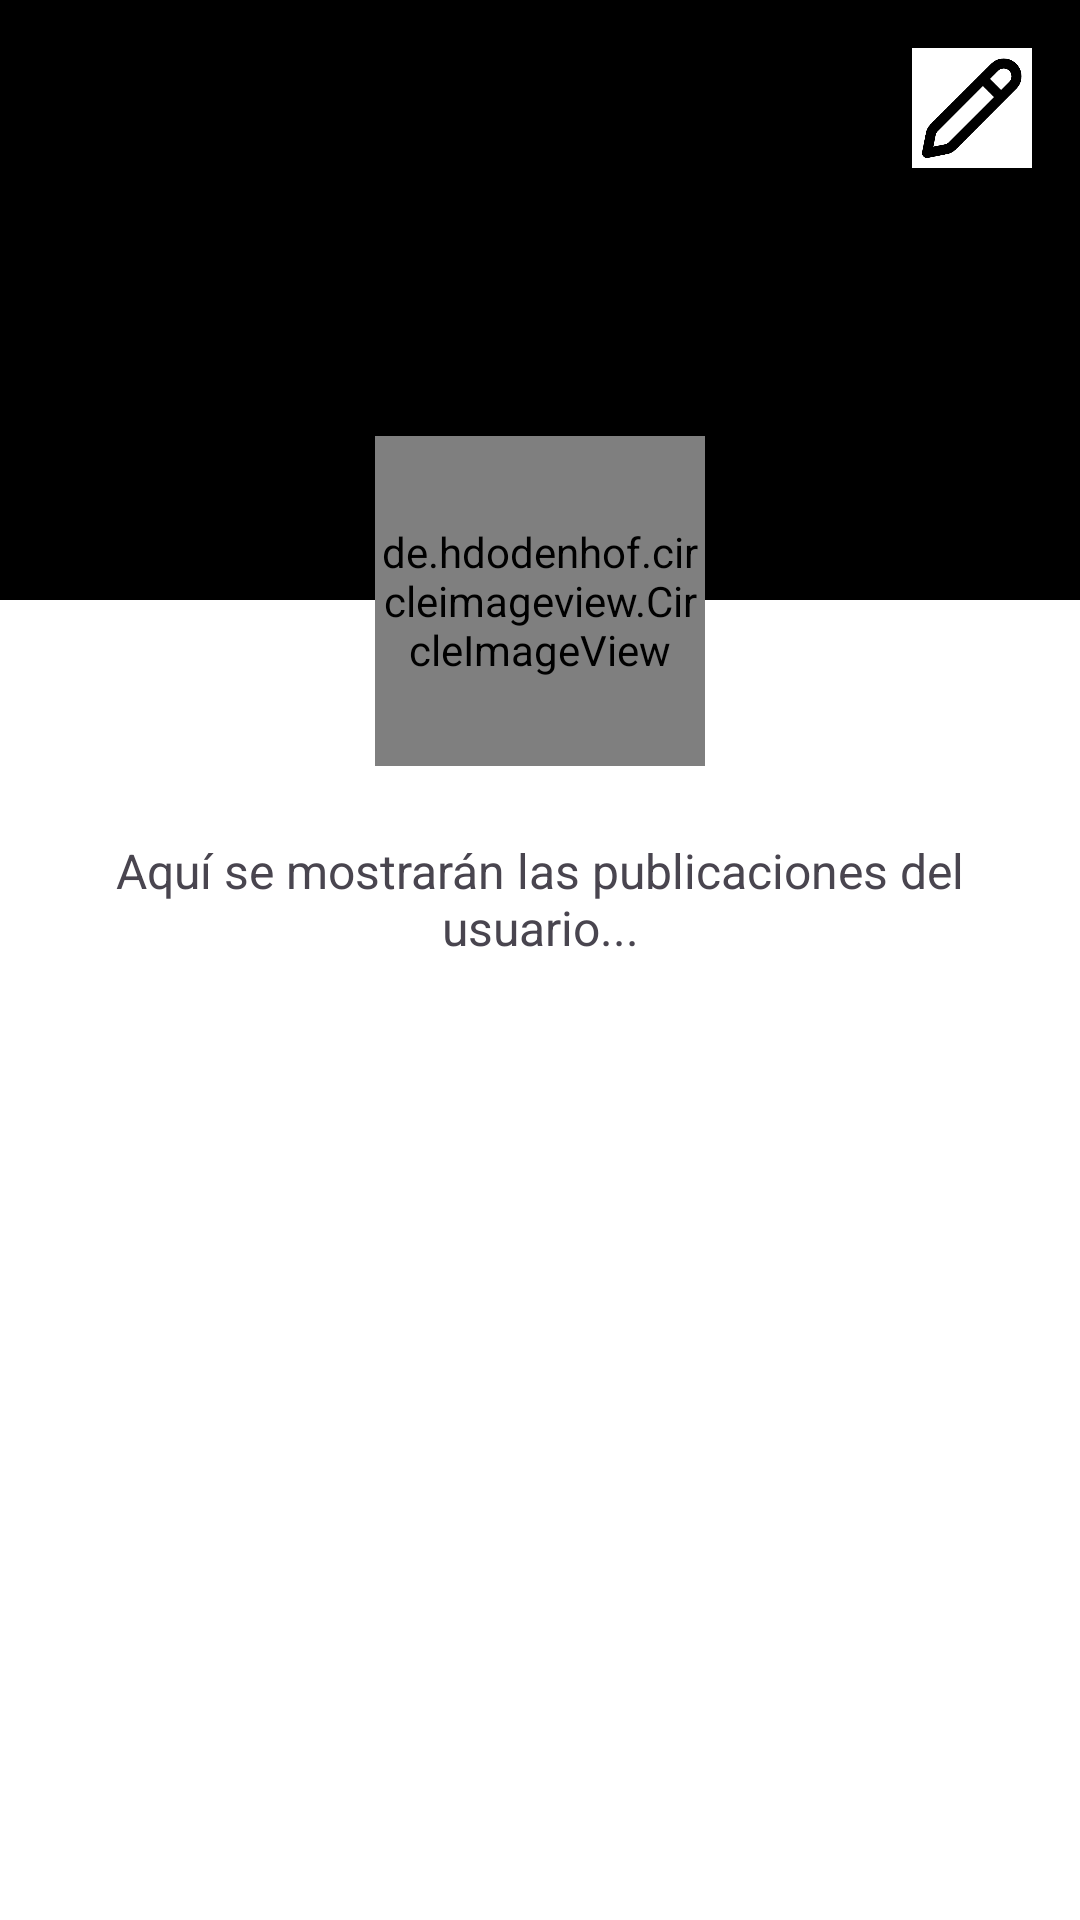

Here is an Android app screen rendered from its layout file. Give the layout XML and the strings, colors and styles it references.
<!-- AndroidManifest.xml: application theme Theme.PSM -->
<!-- res/layout/fragment_profile_layout.xml -->
<?xml version="1.0" encoding="utf-8"?>
<androidx.constraintlayout.widget.ConstraintLayout
    xmlns:android="http://schemas.android.com/apk/res/android"
    xmlns:app="http://schemas.android.com/apk/res-auto"
    xmlns:tools="http://schemas.android.com/tools"
    android:layout_width="match_parent"
    android:layout_height="match_parent"
    android:background="#FFFFFF"
    tools:context=".UI.Fragments.ProfileLayout">

    

    
    <ImageView
        android:id="@+id/portada"
        android:layout_width="0dp"
        android:layout_height="200dp"
        android:scaleType="centerCrop"
        android:src="@color/black"
        app:layout_constraintEnd_toEndOf="parent"
        app:layout_constraintHorizontal_bias="0.0"
        app:layout_constraintStart_toStartOf="parent"
        app:layout_constraintTop_toTopOf="parent" />

    <ImageButton
        android:id="@+id/btnEditarPerfil"
        android:layout_width="40dp"
        android:layout_height="40dp"
        android:layout_margin="16dp"
        android:background="@android:color/white"
        android:src="@drawable/borrador"
        android:scaleType="fitCenter"
        android:contentDescription="Editar perfil"
        app:layout_constraintTop_toTopOf="@id/portada"
        app:layout_constraintEnd_toEndOf="parent" />

    
    <de.hdodenhof.circleimageview.CircleImageView
        android:id="@+id/fotoPerfil"
        android:layout_width="110dp"
        android:layout_height="110dp"
        android:layout_marginTop="-55dp"
        app:civ_border_color="@color/white"
        app:civ_border_width="2dp"
        app:layout_constraintEnd_toEndOf="parent"
        app:layout_constraintStart_toStartOf="parent"
        app:layout_constraintTop_toBottomOf="@id/portada" />

    
    <TextView
        android:id="@+id/txtNombreUsuario"
        android:layout_width="wrap_content"
        android:layout_height="wrap_content"
        android:text=""
        android:textStyle="bold"
        android:textSize="20sp"
        android:textColor="@color/black"
        app:layout_constraintTop_toBottomOf="@id/fotoPerfil"
        app:layout_constraintStart_toStartOf="parent"
        app:layout_constraintEnd_toEndOf="parent"
        android:layout_marginTop="8dp" />

    

    
    <LinearLayout
        android:id="@+id/layoutOpciones"
        android:layout_width="0dp"
        android:layout_height="wrap_content"
        android:gravity="center"
        android:orientation="horizontal"
        app:layout_constraintEnd_toEndOf="parent"
        app:layout_constraintStart_toStartOf="parent"
        tools:layout_editor_absoluteY="330dp">

    </LinearLayout>

    
    <ScrollView
        android:id="@+id/scrollPosts"
        android:layout_width="0dp"
        android:layout_height="0dp"
        app:layout_constraintBottom_toBottomOf="parent"
        app:layout_constraintEnd_toEndOf="parent"
        app:layout_constraintStart_toStartOf="parent"
        app:layout_constraintTop_toBottomOf="@+id/fotoPerfil">

        <LinearLayout
            android:id="@+id/contenedorPosts"
            android:layout_width="match_parent"
            android:layout_height="wrap_content"
            android:orientation="vertical"
            android:padding="8dp">

            
            <TextView
                android:layout_width="match_parent"
                android:layout_height="70dp"
                android:gravity="center"
                android:padding="16dp"
                android:text="Aquí se mostrarán las publicaciones del usuario..."
                android:textSize="16sp" />
        </LinearLayout>
    </ScrollView>

</androidx.constraintlayout.widget.ConstraintLayout>
<!-- resources referenced by this layout -->
<resources>
  <!-- drawable borrador: png bitmap (drawable, 15383 bytes) -->
  <style name="Theme.PSM" parent="Base.Theme.PSM" />
  <style name="Base.Theme.PSM" parent="Theme.Material3.DayNight.NoActionBar">
  
          <item name="android:windowAnimationStyle">@style/NoTransitionAnimation</item>
  
          <item name="android:windowIsTranslucent">false</item>
          <item name="android:windowDisablePreview">true</item>
      </style>
  <style name="NoTransitionAnimation">
          <item name="android:activityOpenEnterAnimation">@anim/layprincipal</item>
          <item name="android:activityOpenExitAnimation">@anim/layprincipal</item>
          <item name="android:activityCloseEnterAnimation">@anim/layprincipal</item>
          <item name="android:activityCloseExitAnimation">@anim/layprincipal</item>
      </style>
  <!-- not gathered from this repository: default colours our renderer supplied (Android Studio template values) -->
  <color name="black">#FF000000</color>
  <color name="white">#FFFFFFFF</color>
</resources>
